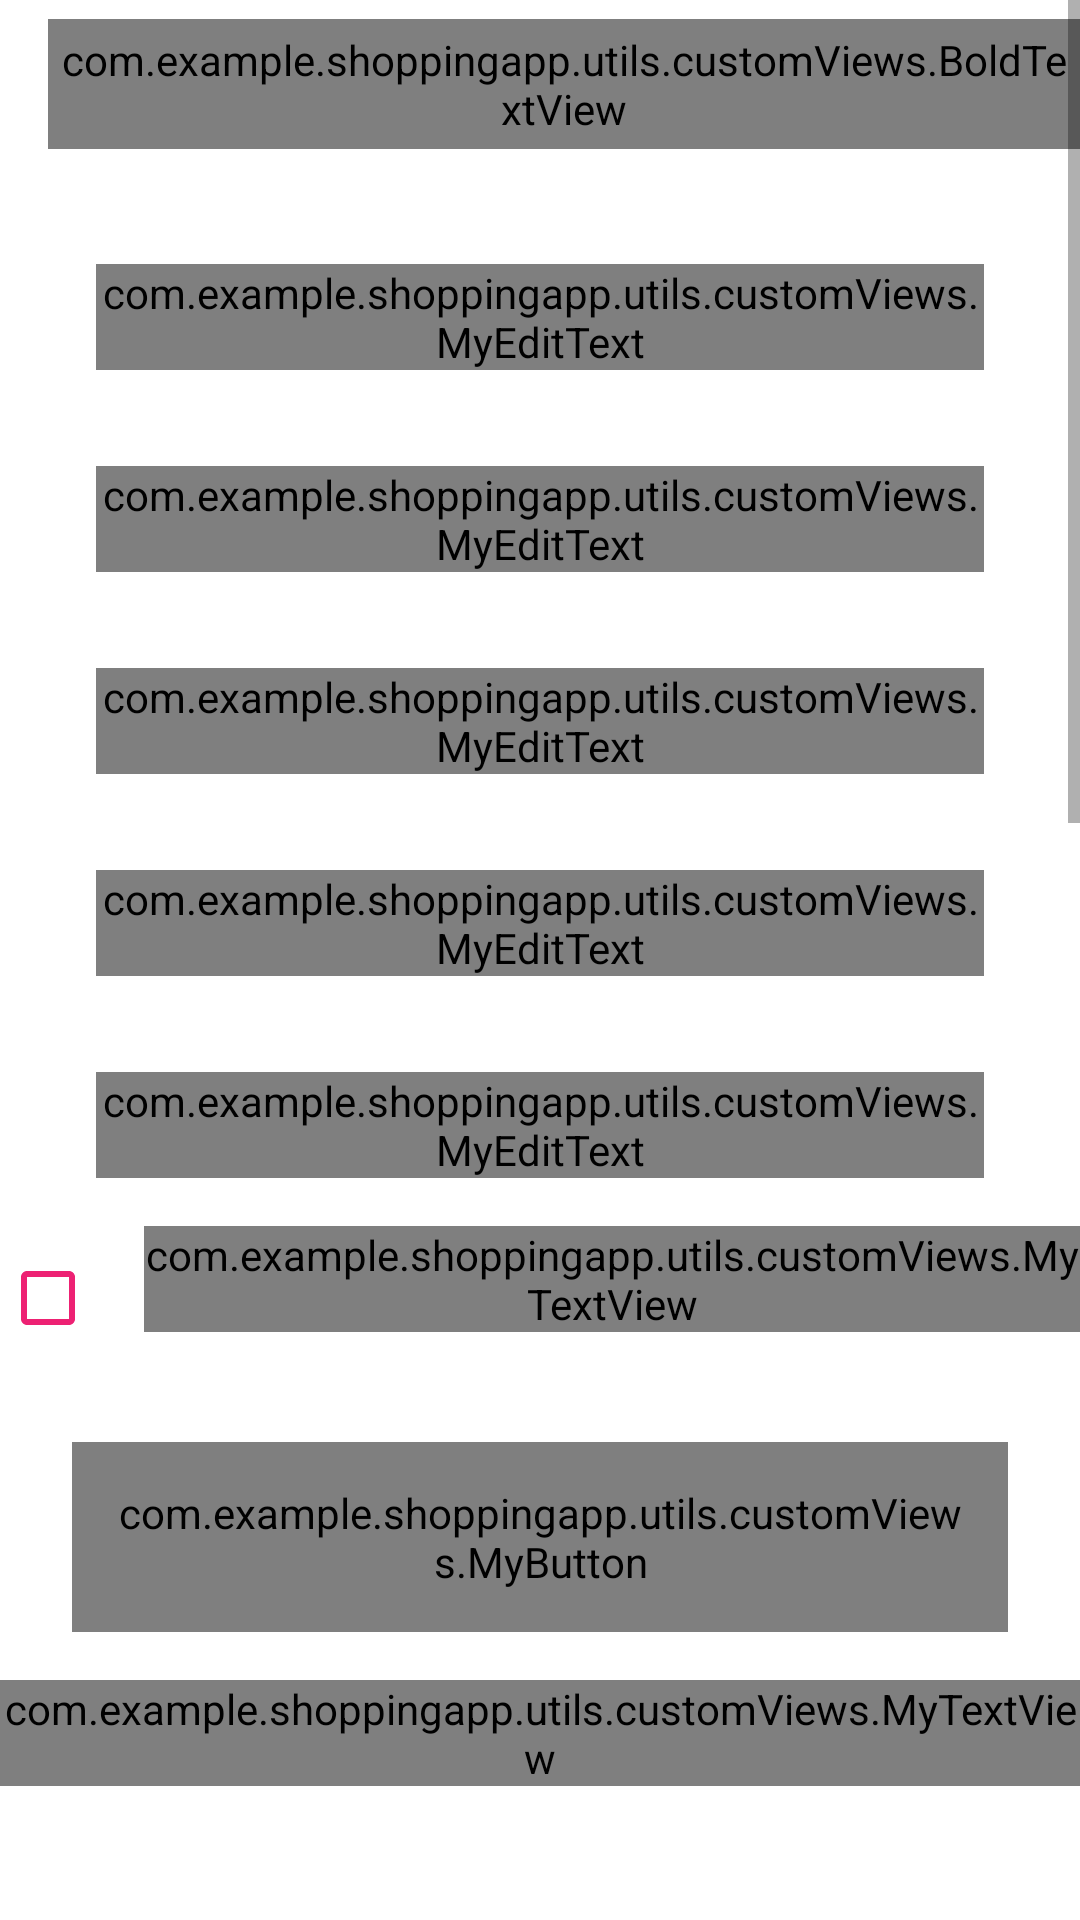

This screen was rendered from an Android layout file. Write that file and the resources it references.
<!-- AndroidManifest.xml: activity theme Theme.MaterialComponents.DayNight.NoActionBar -->
<!-- res/layout/activity_sign_up.xml -->
<?xml version="1.0" encoding="utf-8"?>
<ScrollView xmlns:android="http://schemas.android.com/apk/res/android"
    xmlns:app="http://schemas.android.com/apk/res-auto"
    xmlns:tools="http://schemas.android.com/tools"
    android:layout_width="match_parent"
    android:layout_height="match_parent"
    tools:context=".view.activities.SignUpActivity">

    <androidx.constraintlayout.widget.ConstraintLayout
        android:layout_width="match_parent"
        android:layout_height="wrap_content">


        <androidx.appcompat.widget.Toolbar
            android:id="@+id/toolbar_sign_up_activity"
            android:layout_width="match_parent"
            android:layout_height="?attr/actionBarSize"
            app:layout_constraintEnd_toEndOf="parent"
            app:layout_constraintHorizontal_bias="1.0"
            app:layout_constraintStart_toStartOf="parent"
            app:layout_constraintTop_toTopOf="parent">

            <com.example.shoppingapp.utils.customViews.BoldTextView
                android:id="@+id/tv_create_acc_text"
                android:layout_width="wrap_content"
                android:layout_height="wrap_content"
                android:text="@string/create_an_account"
                android:gravity="center"
                android:padding="4dp"
                android:textSize="20sp" />

        </androidx.appcompat.widget.Toolbar>

        <com.google.android.material.textfield.TextInputLayout
            android:id="@+id/text_input_box_first_name"
            style="@style/Widget.MaterialComponents.TextInputLayout.OutlinedBox"
            android:layout_width="match_parent"
            android:layout_height="wrap_content"
            android:layout_margin="32dp"
            android:hint="@string/first_name"
            app:boxCornerRadiusBottomEnd="24dp"
            app:boxCornerRadiusBottomStart="24dp"
            app:boxCornerRadiusTopEnd="24dp"
            app:boxCornerRadiusTopStart="24dp"
            app:boxStrokeColor="@color/orange"
            app:expandedHintEnabled="false"
            app:hintTextColor="@color/hint_text_color"
            app:layout_constraintEnd_toEndOf="parent"
            app:layout_constraintStart_toStartOf="parent"
            app:layout_constraintTop_toBottomOf="@+id/toolbar_sign_up_activity">

            <com.example.shoppingapp.utils.customViews.MyEditText
                android:id="@+id/et_first_name"
                android:layout_width="match_parent"
                android:layout_height="match_parent"
                android:inputType="textPersonName" />


        </com.google.android.material.textfield.TextInputLayout>

        <com.google.android.material.textfield.TextInputLayout
            android:id="@+id/text_input_box_last_name"
            style="@style/Widget.MaterialComponents.TextInputLayout.OutlinedBox"
            android:layout_width="match_parent"
            android:layout_height="wrap_content"
            android:layout_margin="32dp"
            android:hint="@string/last_name"
            app:boxCornerRadiusBottomEnd="24dp"
            app:boxCornerRadiusBottomStart="24dp"
            app:boxCornerRadiusTopEnd="24dp"
            app:boxCornerRadiusTopStart="24dp"
            app:boxStrokeColor="@color/orange"
            app:expandedHintEnabled="false"
            app:hintTextColor="@color/hint_text_color"
            app:layout_constraintEnd_toEndOf="parent"
            app:layout_constraintStart_toStartOf="parent"
            app:layout_constraintTop_toBottomOf="@+id/text_input_box_first_name">

            <com.example.shoppingapp.utils.customViews.MyEditText
                android:id="@+id/et_last_name"
                android:layout_width="match_parent"
                android:layout_height="match_parent"
                android:inputType="textPersonName"
                />


        </com.google.android.material.textfield.TextInputLayout>

        <com.google.android.material.textfield.TextInputLayout
            android:id="@+id/text_input_box_email"
            style="@style/Widget.MaterialComponents.TextInputLayout.OutlinedBox"
            android:layout_width="match_parent"
            android:layout_height="wrap_content"
            android:layout_margin="32dp"
            android:hint="@string/email"
            app:boxCornerRadiusBottomEnd="24dp"
            app:boxCornerRadiusBottomStart="24dp"
            app:boxCornerRadiusTopEnd="24dp"
            app:boxCornerRadiusTopStart="24dp"
            app:boxStrokeColor="@color/orange"
            app:expandedHintEnabled="false"
            app:hintTextColor="@color/hint_text_color"
            app:layout_constraintEnd_toEndOf="parent"
            app:layout_constraintStart_toStartOf="parent"
            app:layout_constraintTop_toBottomOf="@+id/text_input_box_last_name">

            <com.example.shoppingapp.utils.customViews.MyEditText
                android:id="@+id/et_email"
                android:layout_width="match_parent"
                android:layout_height="match_parent"
                android:inputType="textEmailAddress"
                />


        </com.google.android.material.textfield.TextInputLayout>

        <com.google.android.material.textfield.TextInputLayout
            android:id="@+id/text_input_box_password"
            style="@style/Widget.MaterialComponents.TextInputLayout.OutlinedBox"
            android:layout_width="match_parent"
            android:layout_height="wrap_content"
            android:layout_margin="32dp"
            android:hint="@string/password"
            app:boxCornerRadiusBottomEnd="24dp"
            app:boxCornerRadiusBottomStart="24dp"
            app:boxCornerRadiusTopEnd="24dp"
            app:boxCornerRadiusTopStart="24dp"
            app:boxStrokeColor="@color/orange"
            app:expandedHintEnabled="false"
            app:hintTextColor="@color/hint_text_color"
            app:layout_constraintEnd_toEndOf="parent"
            app:layout_constraintStart_toStartOf="parent"
            app:layout_constraintTop_toBottomOf="@+id/text_input_box_email">

            <com.example.shoppingapp.utils.customViews.MyEditText
                android:id="@+id/et_password"
                android:layout_width="match_parent"
                android:layout_height="match_parent"
                android:inputType="textPassword"
                />


        </com.google.android.material.textfield.TextInputLayout>

        <com.google.android.material.textfield.TextInputLayout
            android:id="@+id/text_input_box_confirm_password"
            style="@style/Widget.MaterialComponents.TextInputLayout.OutlinedBox"
            android:layout_width="match_parent"
            android:layout_height="wrap_content"
            android:layout_margin="32dp"
            android:hint="@string/confirm_password"
            app:boxCornerRadiusBottomEnd="24dp"
            app:boxCornerRadiusBottomStart="24dp"
            app:boxCornerRadiusTopEnd="24dp"
            app:boxCornerRadiusTopStart="24dp"
            app:boxStrokeColor="@color/orange"
            app:expandedHintEnabled="false"
            app:hintTextColor="@color/hint_text_color"
            app:layout_constraintEnd_toEndOf="parent"
            app:layout_constraintStart_toStartOf="parent"
            app:layout_constraintTop_toBottomOf="@+id/text_input_box_password">

            <com.example.shoppingapp.utils.customViews.MyEditText
                android:id="@+id/et_confirm_password"
                android:layout_width="match_parent"
                android:layout_height="match_parent"
                android:inputType="textPassword"
                />


        </com.google.android.material.textfield.TextInputLayout>


        <LinearLayout
            android:id="@+id/ll_terms_and_conditions"
            android:layout_width="wrap_content"
            android:layout_height="wrap_content"
            android:orientation="horizontal"
            app:layout_constraintEnd_toEndOf="parent"
            android:layout_marginTop="16dp"
            app:layout_constraintStart_toStartOf="parent"
            app:layout_constraintTop_toBottomOf="@+id/text_input_box_confirm_password">

            <androidx.appcompat.widget.AppCompatCheckBox
                android:id="@+id/checkbox_terms_and_conditions"
                android:layout_width="wrap_content"
                android:layout_height="wrap_content"
                android:buttonTint="@color/pink"
                android:checked="false"/>

            <com.example.shoppingapp.utils.customViews.MyTextView
                android:layout_width="wrap_content"
                android:layout_height="wrap_content"
                android:text="@string/agree_terms_and_conditions"/>


        </LinearLayout>

        <com.example.shoppingapp.utils.customViews.MyButton
            android:id="@+id/btn_sign_up"
            android:layout_width="match_parent"
            android:layout_height="wrap_content"
            android:layout_margin="24dp"
            android:background="@drawable/button_background"
            android:padding="14dp"
            android:text="@string/sign_up"
            android:textColor="@color/white"
            android:textSize="24sp"
            app:layout_constraintEnd_toEndOf="parent"
            app:layout_constraintStart_toStartOf="parent"
            app:layout_constraintTop_toBottomOf="@+id/ll_terms_and_conditions" />

        <LinearLayout
            android:id="@+id/ll_already_have_acc"
            android:layout_width="wrap_content"
            android:layout_height="wrap_content"
            android:layout_marginTop="16dp"
            android:layout_marginBottom="48dp"
            android:orientation="horizontal"
            app:layout_constraintBottom_toBottomOf="parent"
            app:layout_constraintEnd_toEndOf="parent"
            app:layout_constraintStart_toStartOf="parent"
            app:layout_constraintTop_toBottomOf="@id/btn_sign_up">

            <com.example.shoppingapp.utils.customViews.MyTextView
                android:layout_width="wrap_content"
                android:layout_height="wrap_content"
                android:text="@string/already_have_an_account" />

            <com.example.shoppingapp.utils.customViews.BoldTextView
                android:id="@+id/tv_go_to_log_in"
                android:layout_width="wrap_content"
                android:layout_height="wrap_content"
                android:textSize="24sp"
                android:layout_marginStart="16dp"
                android:foreground="?attr/selectableItemBackground"
                android:text="@string/login" />


        </LinearLayout>


    </androidx.constraintlayout.widget.ConstraintLayout>






</ScrollView>
<!-- resources referenced by this layout -->
<resources>
  <color name="hint_text_color">#CECECE</color>
  <color name="orange">#F4442d</color>
  <color name="pink">#ED2173</color>
  <color name="white">#FFFFFFFF</color>
  <!-- drawable button_background (drawable) -->
  <?xml version="1.0" encoding="utf-8"?>
  <shape xmlns:android="http://schemas.android.com/apk/res/android"
      android:shape="rectangle">
  
      <gradient android:startColor="@color/pink"
          android:endColor="@color/orange"
          android:angle="360"
          android:type="linear"/>
  
      <corners android:radius="@dimen/button_background_radius"/>
  
  </shape>
  <string name="agree_terms_and_conditions">Agree terms and conditions</string>
  <string name="already_have_an_account">Already have an account?</string>
  <string name="confirm_password">confirm Password</string>
  <string name="create_an_account">CREATE AN ACCOUNT</string>
  <string name="email">Email</string>
  <string name="first_name">first name</string>
  <string name="last_name">last name</string>
  <string name="login">LOGIN</string>
  <string name="password">Password</string>
  <string name="sign_up"><u>SIGN UP</u></string>
  <dimen name="button_background_radius">20dp</dimen>
</resources>
